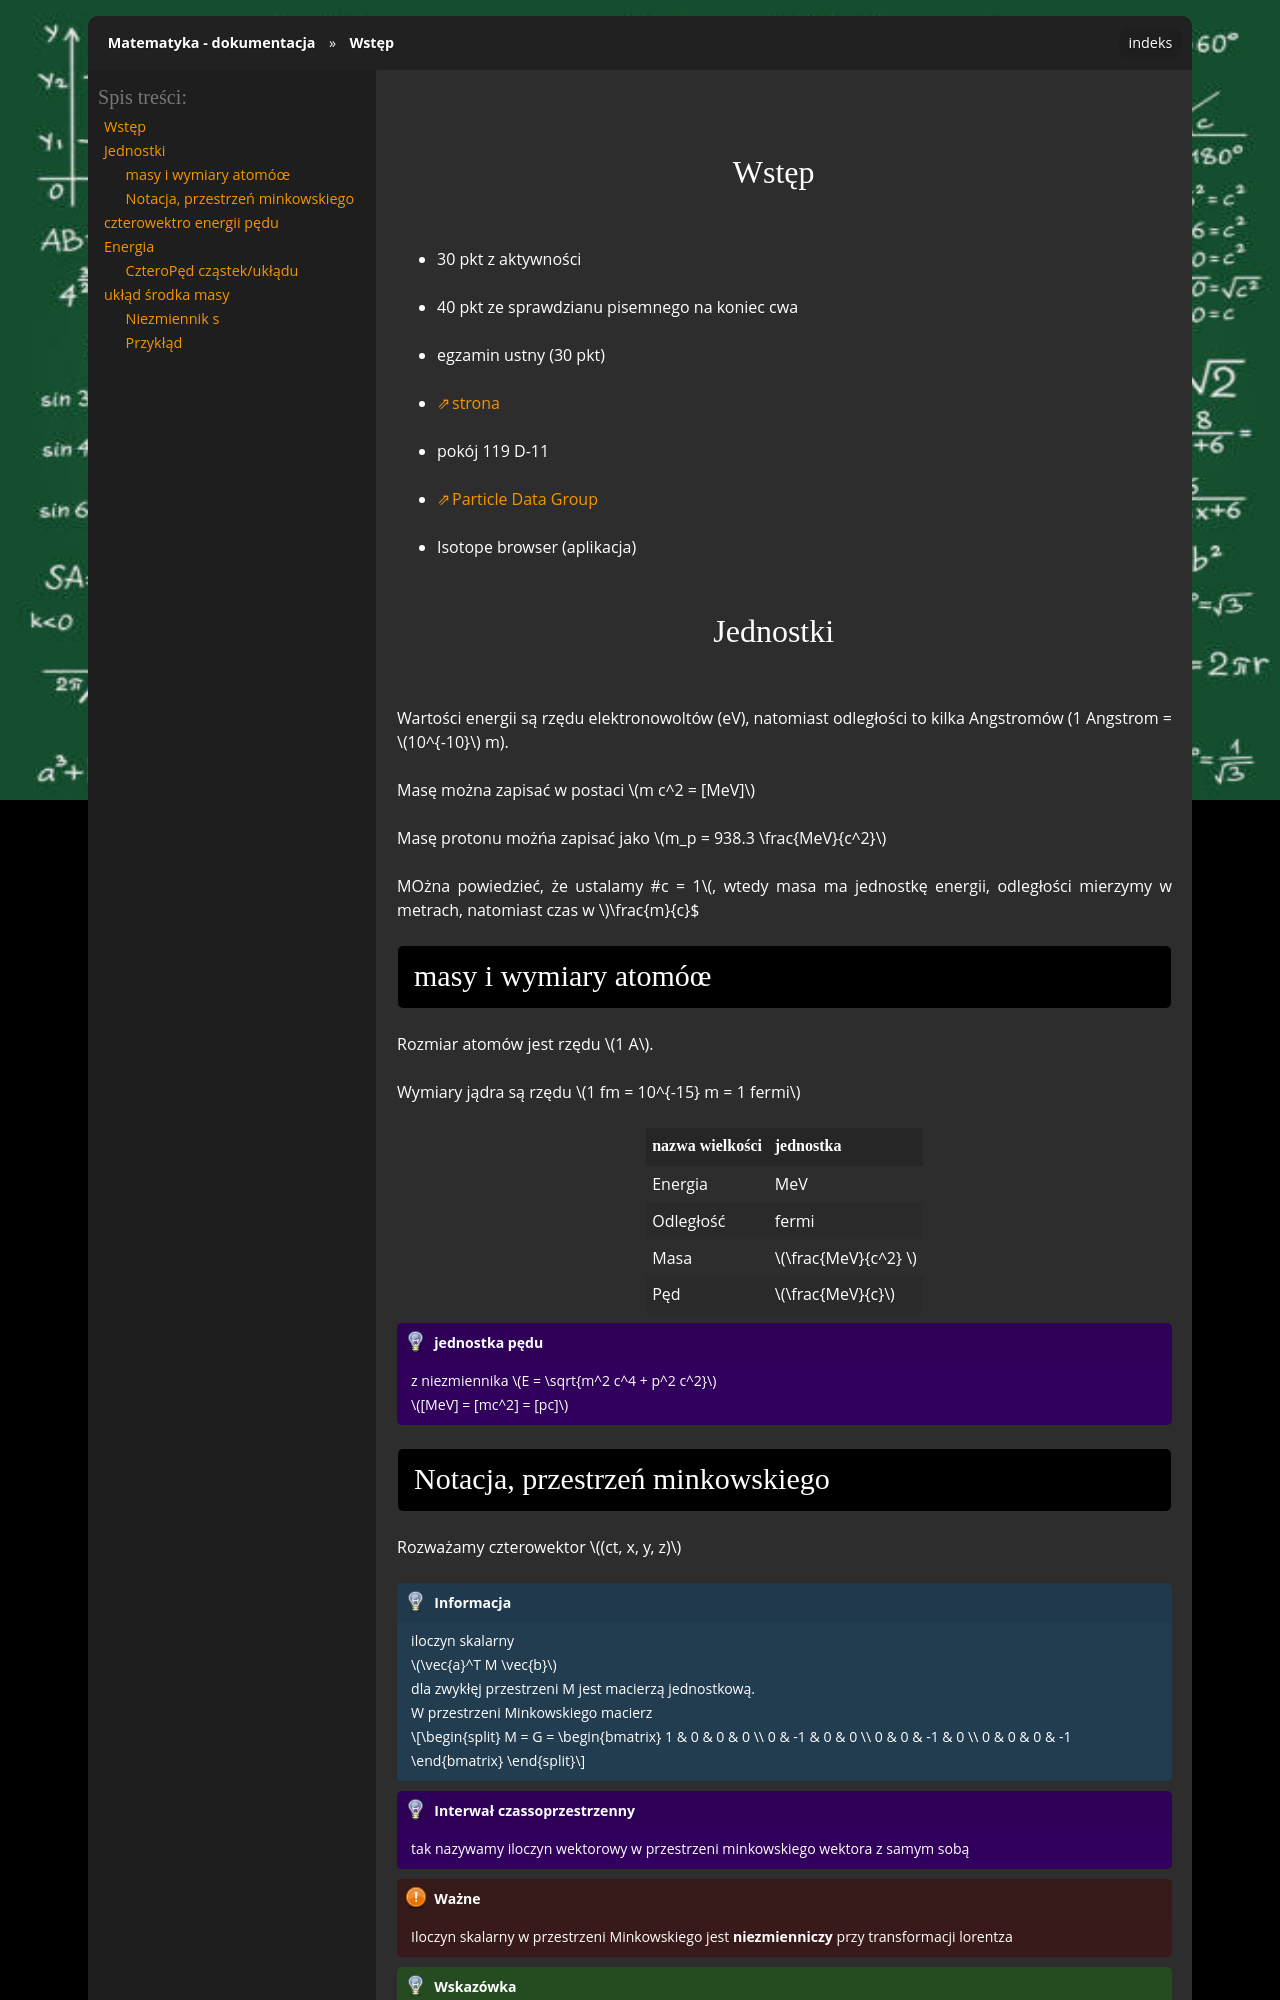

repository: gucio321/matematyka · page: assets/notes/04fjadrowa/fjadrowa_2025.03.04.html · generator: sphinx

## Wstęp

- 30 pkt z aktywności
- 40 pkt ze sprawdzianu pisemnego na koniec cwa
- egzamin ustny (30 pkt)
- [strona](http://website.fis.agh.edu.pl/~Bozek/)
- pokój 119 D-11
- [Particle Data Group](https://pdg.lbl.gov/)
- Isotope browser (aplikacja)

## Jednostki

Wartości energii są rzędu elektronowoltów (eV), natomiast odległości to kilka Angstromów (1 Angstrom = $10^{-10}$ m).

Masę można zapisać w postaci $m c^2 = [MeV]$

Masę protonu możńa zapisać jako $m_p = 938.3 \frac{MeV}{c^2}$

MOżna powiedzieć, że ustalamy #c = 1$, wtedy masa ma jednostkę energii, odległości mierzymy w metrach,
natomiast czas w $\frac{m}{c}$

### masy i wymiary atomóœ

Rozmiar atomów jest rzędu $1 A$.

Wymiary jądra są rzędu $1 fm = 10^{-15} m = 1 fermi$

| nazwa wielkości | jednostka |
|-----------------|-----------|
| Energia | MeV |
| Odległość | fermi |
| Masa    | $\frac{MeV}{c^2} $ |
| Pęd    | $\frac{MeV}{c}$ |

```{admonition} jednostka pędu

z niezmiennika $E = \sqrt{m^2 c^4 + p^2 c^2}$

$[MeV] = [mc^2] = [pc]$
```
